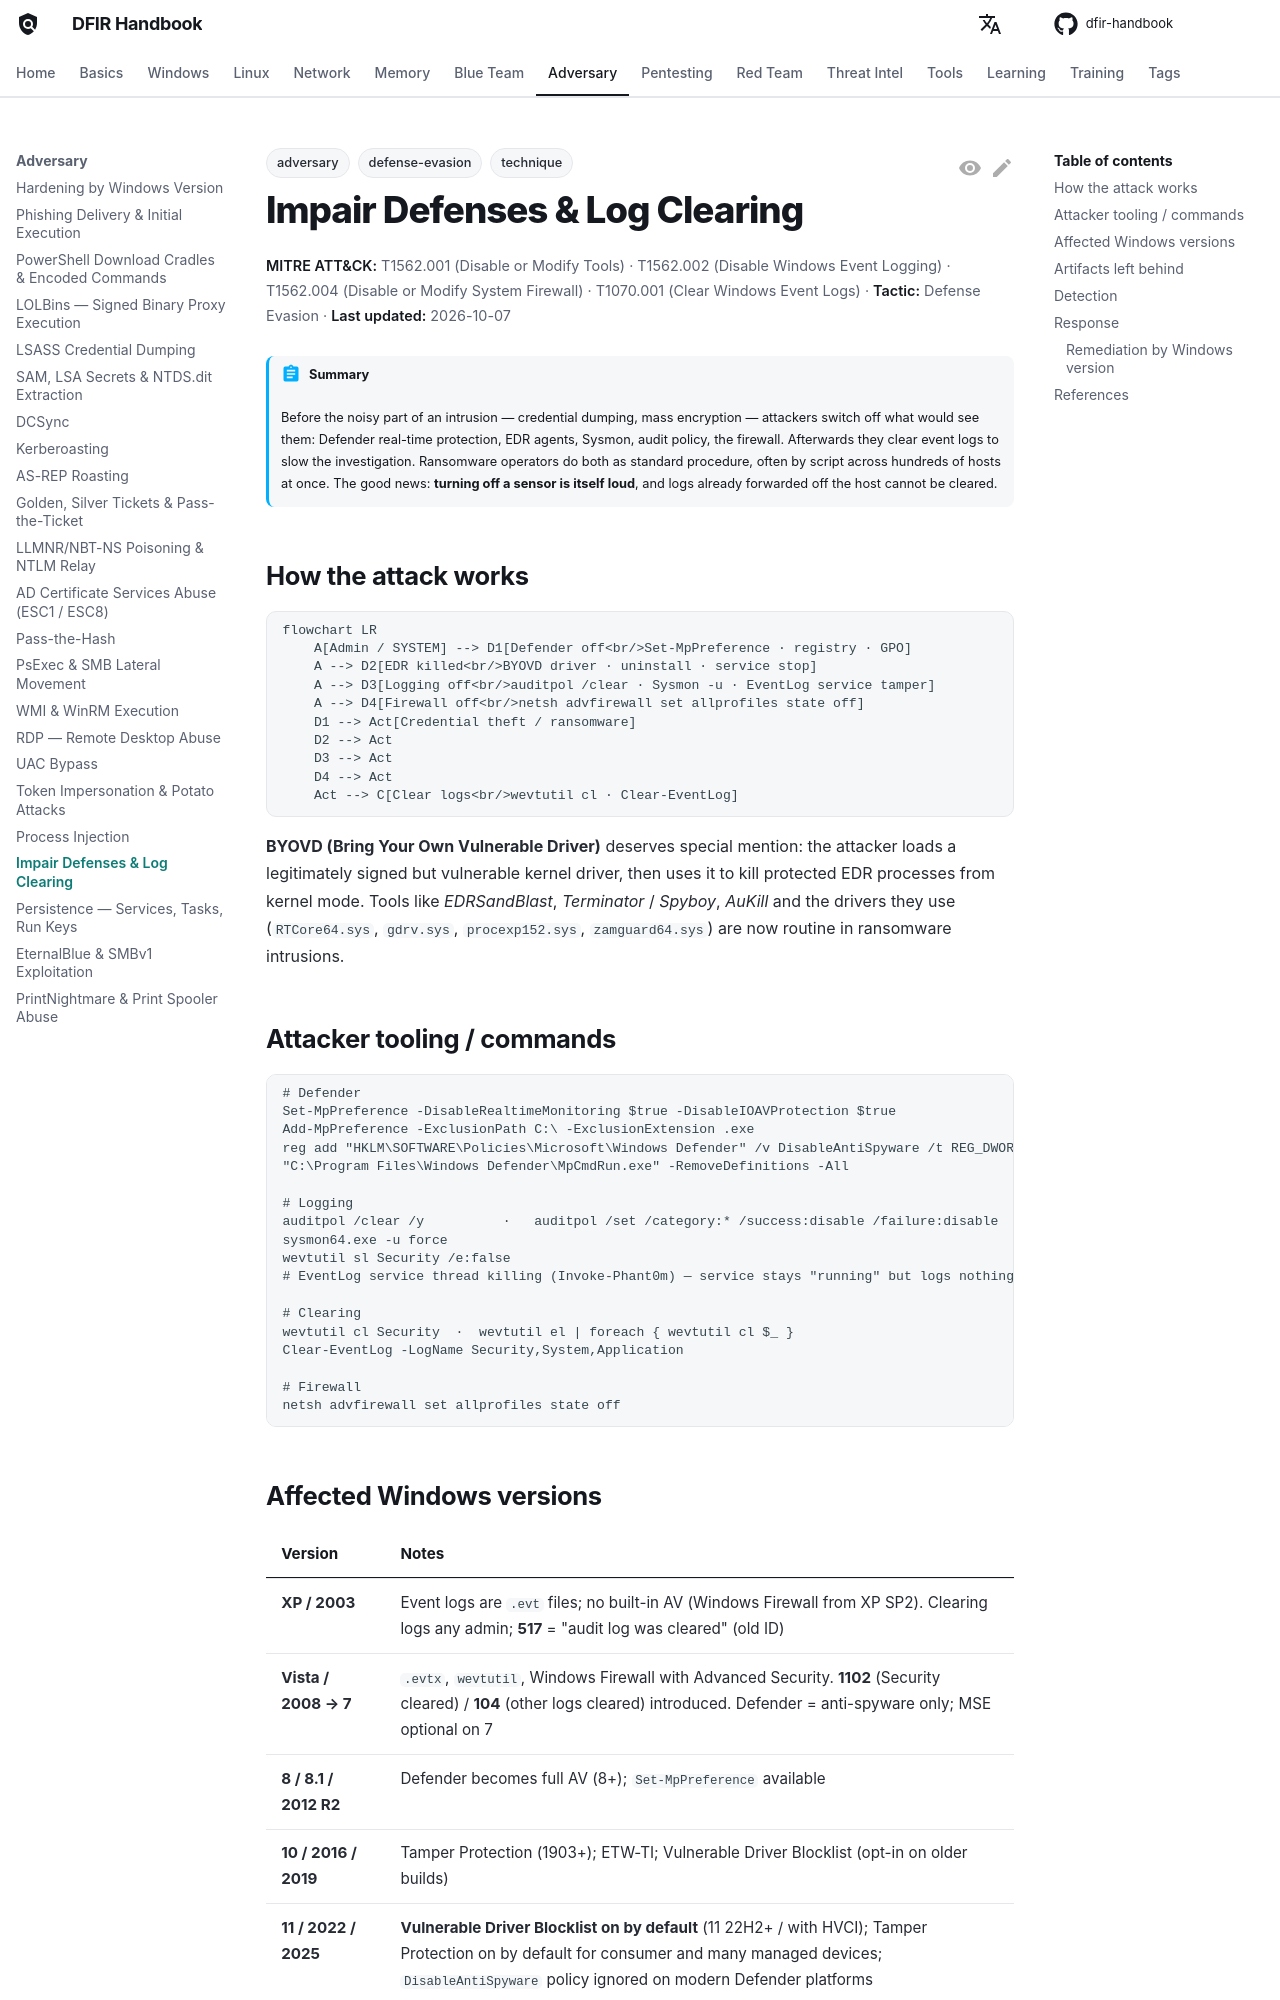

repository: DFIDwiz-sketch/dfir-handbook · page: adversary/impair-defenses-log-clearing/index.html · generator: mkdocs

---
title: Impair Defenses & Log Clearing
tags:
  - technique
  - adversary
  - defense-evasion
---

# Impair Defenses & Log Clearing

<div class="dfir-meta" markdown>
**MITRE ATT&CK:** T1562.001 (Disable or Modify Tools) · T1562.002 (Disable Windows Event Logging) · T1562.004 (Disable or Modify System Firewall) · T1070.001 (Clear Windows Event Logs) · **Tactic:** Defense Evasion · **Last updated:** 2026-10-07
</div>

!!! abstract "Summary"
    Before the noisy part of an intrusion — credential dumping, mass encryption — attackers switch off what would see them: Defender real-time protection, EDR agents, Sysmon, audit policy, the firewall. Afterwards they clear event logs to slow the investigation. Ransomware operators do both as standard procedure, often by script across hundreds of hosts at once. The good news: **turning off a sensor is itself loud**, and logs already forwarded off the host cannot be cleared.

## How the attack works

```mermaid
flowchart LR
    A[Admin / SYSTEM] --> D1[Defender off<br/>Set-MpPreference · registry · GPO]
    A --> D2[EDR killed<br/>BYOVD driver · uninstall · service stop]
    A --> D3[Logging off<br/>auditpol /clear · Sysmon -u · EventLog service tamper]
    A --> D4[Firewall off<br/>netsh advfirewall set allprofiles state off]
    D1 --> Act[Credential theft / ransomware]
    D2 --> Act
    D3 --> Act
    D4 --> Act
    Act --> C[Clear logs<br/>wevtutil cl · Clear-EventLog]
```

**BYOVD (Bring Your Own Vulnerable Driver)** deserves special mention: the attacker loads a legitimately signed but vulnerable kernel driver, then uses it to kill protected EDR processes from kernel mode. Tools like *EDRSandBlast*, *Terminator* / *Spyboy*, *AuKill* and the drivers they use (`RTCore64.sys`, `gdrv.sys`, `procexp152.sys`, `zamguard64.sys`) are now routine in ransomware intrusions.

## Attacker tooling / commands

```text
# Defender
Set-MpPreference -DisableRealtimeMonitoring $true -DisableIOAVProtection $true
Add-MpPreference -ExclusionPath C:\ -ExclusionExtension .exe
reg add "HKLM\SOFTWARE\Policies\Microsoft\Windows Defender" /v DisableAntiSpyware /t REG_DWORD /d 1
"C:\Program Files\Windows Defender\MpCmdRun.exe" -RemoveDefinitions -All

# Logging
auditpol /clear /y          ·   auditpol /set /category:* /success:disable /failure:disable
sysmon64.exe -u force
wevtutil sl Security /e:false
# EventLog service thread killing (Invoke-Phant0m) — service stays "running" but logs nothing

# Clearing
wevtutil cl Security  ·  wevtutil el | foreach { wevtutil cl $_ }
Clear-EventLog -LogName Security,System,Application

# Firewall
netsh advfirewall set allprofiles state off
```

## Affected Windows versions

| Version | Notes |
|---|---|
| **XP / 2003** | Event logs are `.evt` files; no built-in AV (Windows Firewall from XP SP2). Clearing logs any admin; **517** = "audit log was cleared" (old ID) |
| **Vista / 2008 → 7** | `.evtx`, `wevtutil`, Windows Firewall with Advanced Security. **1102** (Security cleared) / **104** (other logs cleared) introduced. Defender = anti-spyware only; MSE optional on 7 |
| **8 / 8.1 / 2012 R2** | Defender becomes full AV (8+); `Set-MpPreference` available |
| **10 / 2016 / 2019** | Tamper Protection (1903+); ETW-TI; Vulnerable Driver Blocklist (opt-in on older builds) |
| **11 / 2022 / 2025** | **Vulnerable Driver Blocklist on by default** (11 22H2+ / with HVCI); Tamper Protection on by default for consumer and many managed devices; `DisableAntiSpyware` policy ignored on modern Defender platforms |
